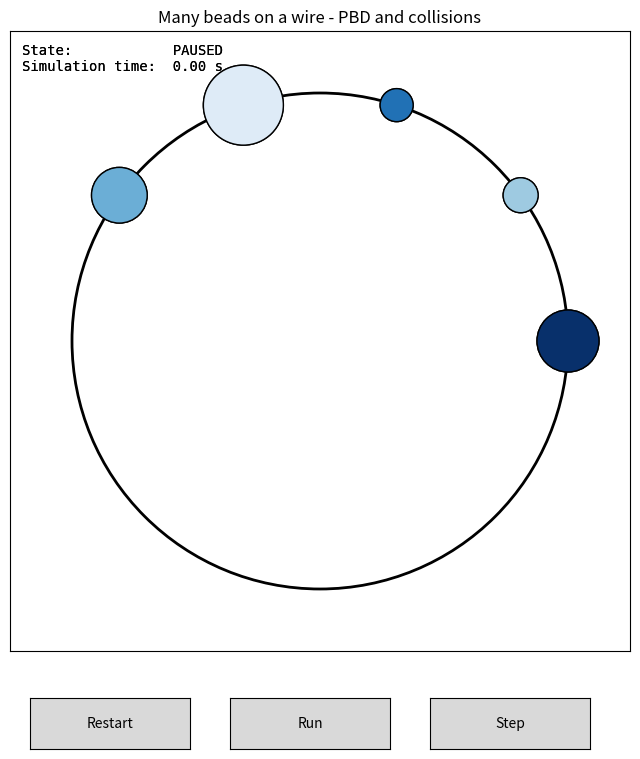

Python code for this plot:
"""
Symulacja wielu koralików na okrągłym drucie – Position-Based Dynamics (PBD)
z obsługą kolizji koralik–koralik.

Jak działa jeden "mały krok" symulacji:
    1. start_step() – grawitacja zmienia prędkość, koralik robi krok "na ślepo" (zapamiętujemy też poprzednie położenie),
    2. keep_on_wire() – poprawiamy położenie, żeby koralik wrócił na drut,
    3. end_step() – prędkość liczymy z faktycznego przesunięcia,
    4. kolizje – sprawdzamy każdą parę koralików; jeśli się nakładają, rozsuwamy je i wymieniamy prędkości (zderzenie sprężyste).

Czas w symulacji płynie tak samo szybko jak czas rzeczywisty: w każdej klatce
mierzymy, ile naprawdę upłynęło sekund, i o tyle przesuwamy symulację.

Do rysowania używamy "blittingu": tło okna rysujemy raz, a w każdej klatce
odświeżamy tylko koraliki i napis. Dzięki temu animacja jest płynniejsza.
"""

import math
import random
import time

import matplotlib.pyplot as plt
from matplotlib.patches import Circle
from matplotlib.widgets import Button

# --- parametry ---

# grawitacja skierowana w dół
GRAVITY_X = 0.0
GRAVITY_Y = -10.0

# czas symulowany po kliknięciu Step (1/60 s)
STEP_BUTTON_TIME = 1.0 / 60.0

# tempo symulacji względem czasu rzeczywistego (0.8 = 1.25 raza wolniej)
TIME_SCALE = 0.825

# maksymalny czas jednej klatki (chroni przed skokiem po zawieszeniu okna)
MAX_FRAME_TIME = 0.05

# liczba małych kroków w jednej klatce (w oryginale 1000, mniej = szybciej)
NUM_SUBSTEPS = 500

# świat 2 x 2, drut to okrąg na środku
WORLD_SIZE = 2.0
WIRE_CENTER_X = WORLD_SIZE / 2.0
WIRE_CENTER_Y = WORLD_SIZE / 2.0
WIRE_RADIUS = WORLD_SIZE * 0.4

# pierwszy koralik ma stały promień, reszta losowy z zakresu min-max
NUM_BEADS = 5
FIRST_BEAD_RADIUS = 0.1
MIN_BEAD_RADIUS = 0.05
MAX_BEAD_RADIUS = 0.15

# 1.0 = zderzenia sprężyste, 0.0 = całkowicie niesprężyste
RESTITUTION = 1.0

# co ile ms uruchamiać czasomierz
TIMER_INTERVAL_MS = 1

# odcienie niebieskiego, sąsiednie różnią się jasnością
BEAD_COLORS = [
    "#08306b",
    "#9ecae1",
    "#2171b5",
    "#deebf7",
    "#6baed6",
    "#08519c",
    "#c6dbef",
    "#4292c6",
]


# --- koralik ---

class Bead:
    def __init__(self, radius, mass, x, y):
        self.radius = radius
        self.mass = mass
        self.x = x
        self.y = y
        self.prev_x = x
        self.prev_y = y
        self.vx = 0.0
        self.vy = 0.0

    def start_step(self, h):
        # grawitacja zmienia prędkość
        self.vx += GRAVITY_X * h
        self.vy += GRAVITY_Y * h

        # zapamiętujemy położenie i robimy krok
        self.prev_x = self.x
        self.prev_y = self.y
        self.x += self.vx * h
        self.y += self.vy * h

    def keep_on_wire(self):
        # wektor od środka okręgu do koralika
        dx = self.x - WIRE_CENTER_X
        dy = self.y - WIRE_CENTER_Y
        distance = math.sqrt(dx * dx + dy * dy)

        # w samym środku nie ma kierunku, więc nic nie robimy
        if distance == 0.0:
            return

        dir_x = dx / distance
        dir_y = dy / distance

        # ile brakuje do promienia drutu (w JS to "lambda")
        correction = WIRE_RADIUS - distance

        self.x += dir_x * correction
        self.y += dir_y * correction

    def end_step(self, h):
        # prędkość z faktycznego przesunięcia
        self.vx = (self.x - self.prev_x) / h
        self.vy = (self.y - self.prev_y) / h


# --- kolizje ---

def handle_bead_bead_collision(bead1, bead2):
    dx = bead2.x - bead1.x
    dy = bead2.y - bead1.y
    distance = math.sqrt(dx * dx + dy * dy)

    # brak kolizji, gdy koraliki są dalej niż suma promieni
    radii_sum = bead1.radius + bead2.radius
    if distance == 0.0 or distance > radii_sum:
        return

    # kierunek od koralika 1 do 2
    normal_x = dx / distance
    normal_y = dy / distance

    # rozsuwamy koraliki, każdy o połowę nakładania
    overlap = radii_sum - distance
    shift = overlap / 2.0

    bead1.x -= normal_x * shift
    bead1.y -= normal_y * shift
    bead2.x += normal_x * shift
    bead2.y += normal_y * shift

    # prędkości wzdłuż kierunku zderzenia
    v1 = bead1.vx * normal_x + bead1.vy * normal_y
    v2 = bead2.vx * normal_x + bead2.vy * normal_y

    m1 = bead1.mass
    m2 = bead2.mass

    # prędkości po zderzeniu (pęd + współczynnik odbicia)
    new_v1 = (m1 * v1 + m2 * v2 - m2 * (v1 - v2) * RESTITUTION) / (m1 + m2)
    new_v2 = (m1 * v1 + m2 * v2 - m1 * (v2 - v1) * RESTITUTION) / (m1 + m2)

    bead1.vx += normal_x * (new_v1 - v1)
    bead1.vy += normal_y * (new_v1 - v1)
    bead2.vx += normal_x * (new_v2 - v2)
    bead2.vy += normal_y * (new_v2 - v2)


# --- scena ---

beads = []
is_running = False
simulation_time = 0.0
last_time = time.perf_counter()


def create_beads():
    new_beads = []
    angle = 0.0

    for i in range(NUM_BEADS):
        if i == 0:
            radius = FIRST_BEAD_RADIUS
        else:
            radius = MIN_BEAD_RADIUS + random.random() * (MAX_BEAD_RADIUS - MIN_BEAD_RADIUS)

        # masa proporcjonalna do pola koła
        mass = math.pi * radius * radius

        x = WIRE_CENTER_X + WIRE_RADIUS * math.cos(angle)
        y = WIRE_CENTER_Y + WIRE_RADIUS * math.sin(angle)

        new_beads.append(Bead(radius, mass, x, y))

        # koraliki na górnej połowie okręgu, nie nakładają się
        angle += math.pi / NUM_BEADS

    return new_beads


def simulate_frame(frame_time):
    global simulation_time

    h = frame_time / NUM_SUBSTEPS

    for _ in range(NUM_SUBSTEPS):
        for bead in beads:
            bead.start_step(h)

        for bead in beads:
            bead.keep_on_wire()

        for bead in beads:
            bead.end_step(h)

        # każda para koralików raz
        for i in range(len(beads)):
            for j in range(i):
                handle_bead_bead_collision(beads[i], beads[j])

    simulation_time += frame_time


# --- okno i rysowanie ---

fig, ax = plt.subplots(figsize=(8, 8.5))
fig.subplots_adjust(bottom=0.14)

ax.set_xlim(0.0, WORLD_SIZE)
ax.set_ylim(0.0, WORLD_SIZE)
ax.set_aspect("equal")
ax.set_xticks([])
ax.set_yticks([])
ax.set_title("Many beads on a wire - PBD and collisions")

wire_patch = Circle((WIRE_CENTER_X, WIRE_CENTER_Y), WIRE_RADIUS,
                    fill=False, edgecolor="black", linewidth=2)
ax.add_patch(wire_patch)

bead_patches = []
for i in range(NUM_BEADS):
    color = BEAD_COLORS[i % len(BEAD_COLORS)]
    patch = Circle((0.0, 0.0), 0.1, facecolor=color, edgecolor="black", linewidth=1)
    ax.add_patch(patch)
    bead_patches.append(patch)

info_text = ax.text(0.02, 0.98, "", transform=ax.transAxes,
                    verticalalignment="top", family="monospace", fontsize=10)

button_restart = Button(fig.add_axes([0.15, 0.03, 0.20, 0.06]), "Restart")
button_run = Button(fig.add_axes([0.40, 0.03, 0.20, 0.06]), "Run")
button_step = Button(fig.add_axes([0.65, 0.03, 0.20, 0.06]), "Step")

# Blitting: koraliki i napis rysujemy osobno na zapamiętanym tle.
animated_artists = bead_patches + [info_text]

for artist in animated_artists:
    artist.set_animated(True)

background = None


def draw_animated_artists():
    for artist in animated_artists:
        fig.draw_artist(artist)


def on_full_draw(event):
    # po każdym pełnym przerysowaniu okna zapamiętujemy nowe tło
    global background
    background = fig.canvas.copy_from_bbox(ax.bbox)
    draw_animated_artists()


fig.canvas.mpl_connect("draw_event", on_full_draw)


def fast_redraw():
    if background is None:
        fig.canvas.draw_idle()
        return

    fig.canvas.restore_region(background)
    draw_animated_artists()
    fig.canvas.blit(ax.bbox)


def update_drawing():
    for bead, patch in zip(beads, bead_patches):
        patch.center = (bead.x, bead.y)
        patch.set_radius(bead.radius)

    if is_running:
        state = "RUNNING"
    else:
        state = "PAUSED"

    info_text.set_text(
        "State:            " + state + "\n"
        "Simulation time:  " + format(simulation_time, ".2f") + " s"
    )


# --- przyciski i czasomierz ---

def restart_scene(event=None):
    global beads, is_running, simulation_time

    is_running = False
    simulation_time = 0.0
    beads = create_beads()

    button_run.label.set_text("Run")
    update_drawing()
    fig.canvas.draw_idle()


def toggle_run(event=None):
    global is_running, last_time

    is_running = not is_running

    if is_running:
        button_run.label.set_text("Pause")
        # liczymy czas od zera, żeby nie było skoku po pauzie
        last_time = time.perf_counter()
    else:
        button_run.label.set_text("Run")

    update_drawing()
    fig.canvas.draw_idle()


def do_one_step(event=None):
    global is_running

    is_running = False
    button_run.label.set_text("Run")

    simulate_frame(STEP_BUTTON_TIME)
    update_drawing()
    fig.canvas.draw_idle()


def on_timer():
    global last_time

    # ile sekund naprawdę minęło od poprzedniej klatki
    now = time.perf_counter()
    real_time_passed = now - last_time
    last_time = now

    if not is_running:
        return

    if real_time_passed > MAX_FRAME_TIME:
        real_time_passed = MAX_FRAME_TIME

    simulate_frame(real_time_passed * TIME_SCALE)
    update_drawing()
    fast_redraw()


button_restart.on_clicked(restart_scene)
button_run.on_clicked(toggle_run)
button_step.on_clicked(do_one_step)


if __name__ == "__main__":
    restart_scene()

    # timer musi być w zmiennej, inaczej zostanie usunięty z pamięci
    timer = fig.canvas.new_timer(interval=TIMER_INTERVAL_MS)
    timer.add_callback(on_timer)
    timer.start()

    plt.show()
